The GitHub repository Tejender09/Eye-Disease-Detection contains a labelled image folder "processed" with 12 categories: allergic conjunctivitis, bacterial conjunctivitis, blepharitis, cataract, glaucoma, healthy, pinguecula, pterygium, stye, uveitis, viral conjunctivitis, xanthelasma. Examples follow, each with its label.

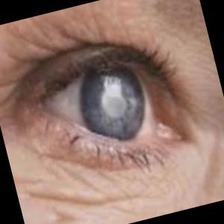
Label: glaucoma

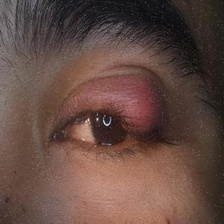
Label: stye

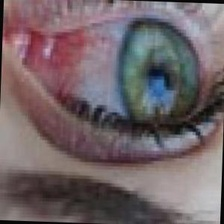
Label: uveitis

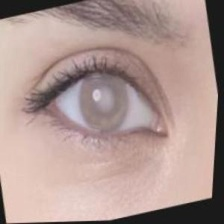
Label: cataract

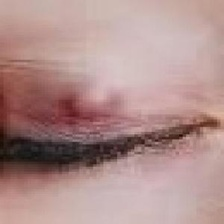
Label: blepharitis

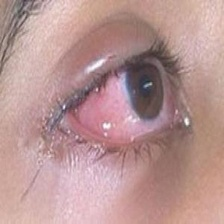
Label: viral conjunctivitis
